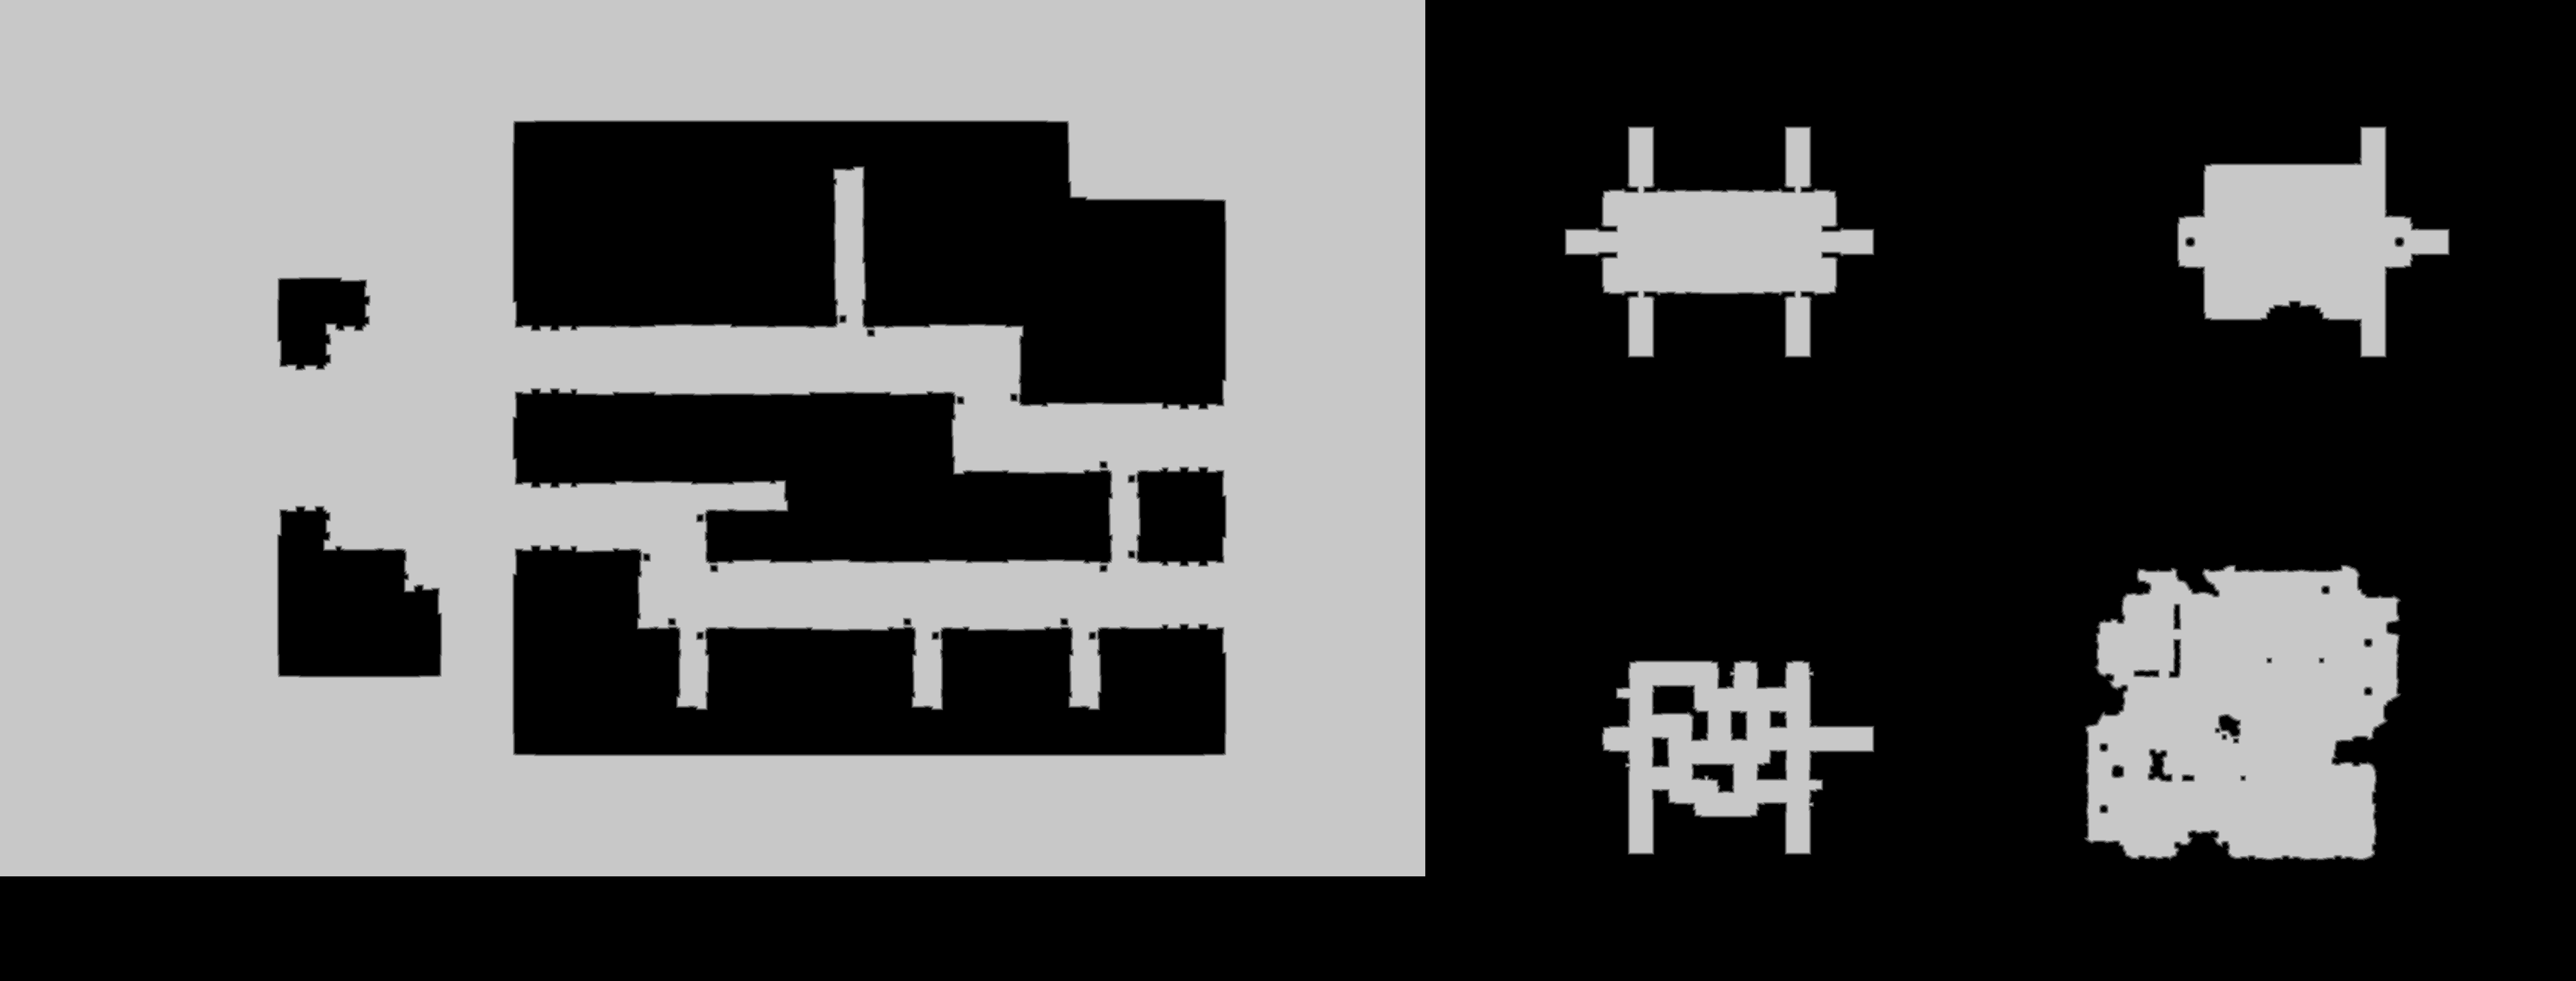

Data behind this chart, as committed beside it:
source	tdt_hull ranged
truth	truth_20da25063f0.tsv
width	4531
height	1725
nibble	0	4454613
nibble	1	28336
nibble	2	28493
nibble	3	28723
nibble	4	28909
nibble	5	3246901
